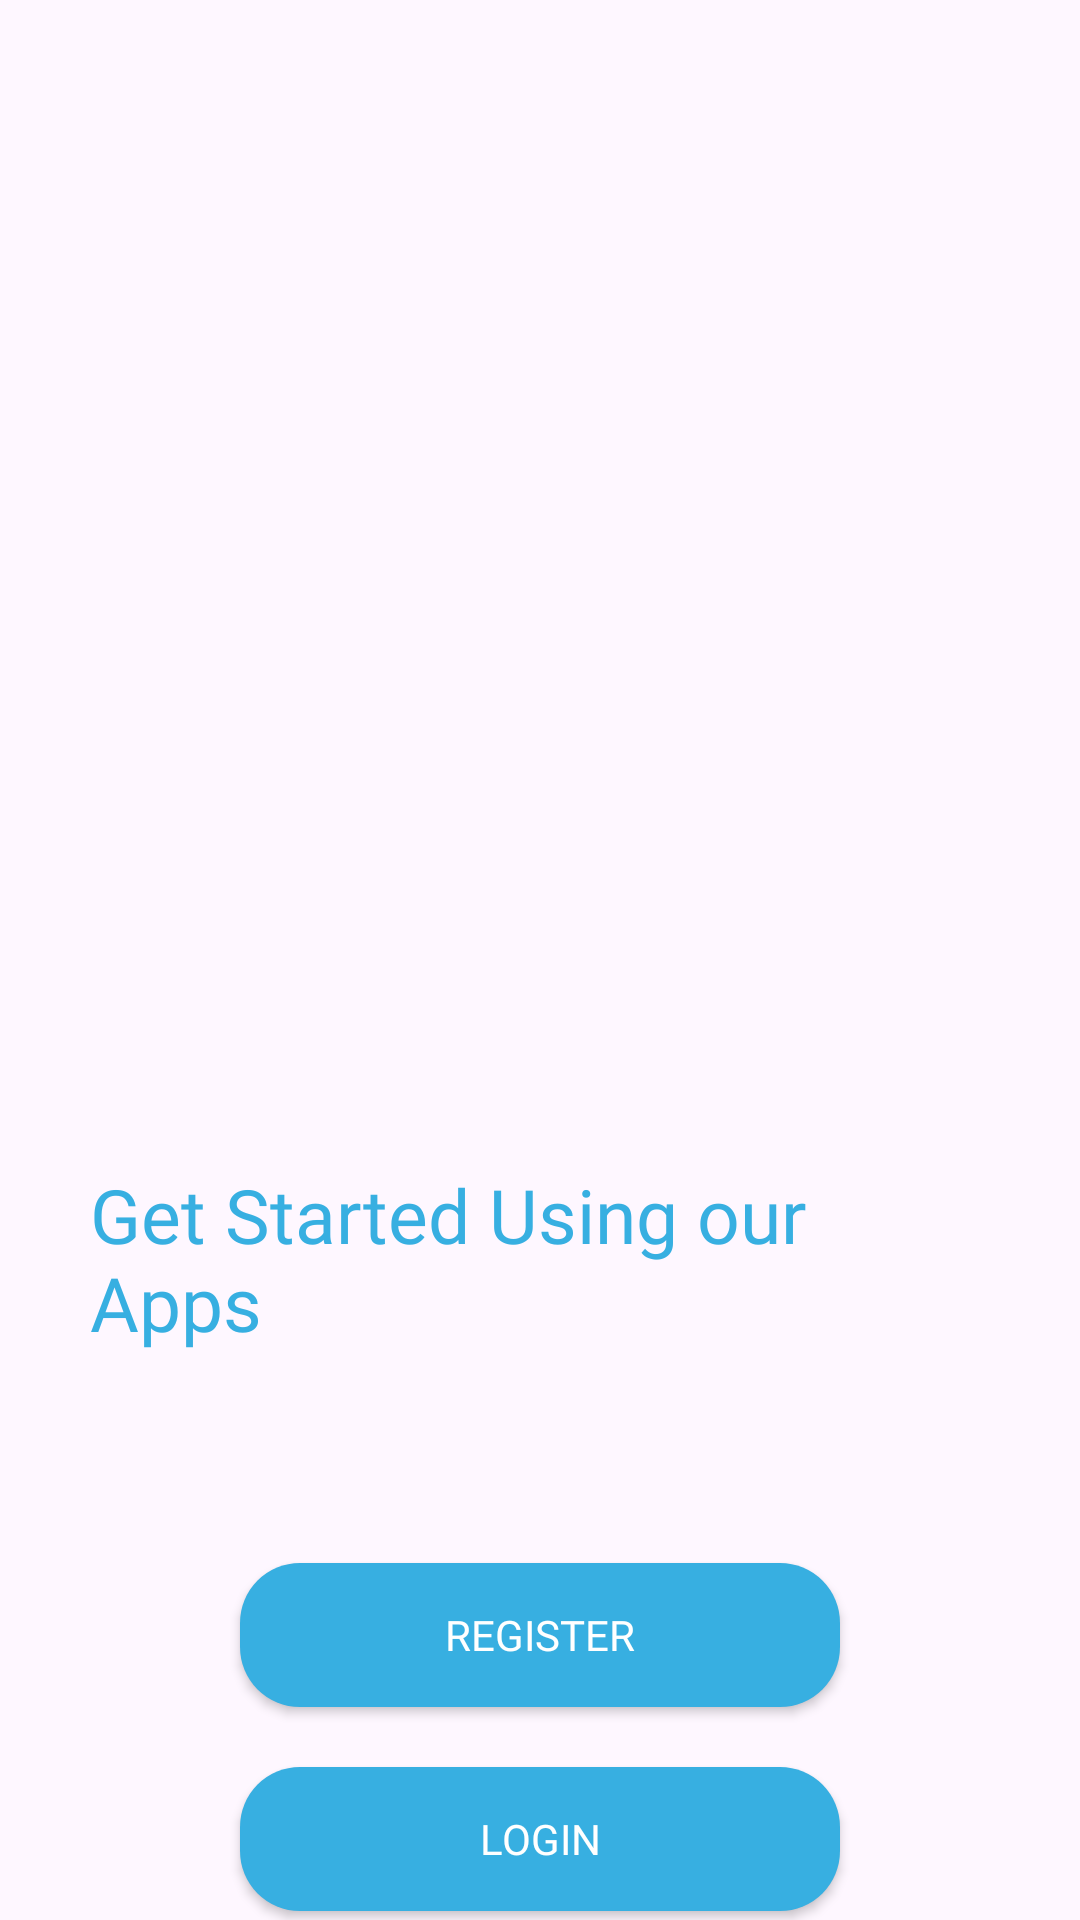

Here is an Android app screen rendered from its layout file. Give the layout XML and the strings, colors and styles it references.
<!-- AndroidManifest.xml: application theme Theme.Capstone -->
<!-- res/layout/get_started.xml -->
<RelativeLayout xmlns:android="http://schemas.android.com/apk/res/android"
    android:layout_width="match_parent"
    android:layout_height="match_parent"
    xmlns:tools="http://schemas.android.com/tools"
    tools:context=".regist.GetStarted">


    <ImageView
        android:id="@+id/shape"
        android:layout_width="wrap_content"
        android:layout_height="wrap_content"
        android:src="@drawable/shape"/>

    <ImageView
        android:id="@+id/get_started"
        android:layout_width="404dp"
        android:layout_height="258dp"
        android:layout_centerHorizontal="true"
        android:layout_marginTop="110dp"
        android:src="@drawable/getstarted" />

    <TextView
        android:id="@+id/textView1"
        android:layout_width="wrap_content"
        android:layout_height="wrap_content"
        android:layout_below="@id/get_started"
        android:layout_centerHorizontal="true"
        android:layout_marginTop="20dp"
        android:layout_marginLeft="30dp"
        android:layout_marginRight="30dp"
        android:textSize="25sp"
        android:textColor="@color/my_prime"
        android:fontFamily="@font/poppinsbold"
        android:text="@string/get_started_using_our_apps" />
    <Button
        android:layout_width="wrap_content"
        android:layout_height="wrap_content"
        android:layout_centerHorizontal="true"
        android:layout_below="@+id/textView1"
        android:width="200dp"
        android:text="@string/register"
        android:fontFamily="@font/poppinsmedium"
        android:layout_marginTop="70dp"
        android:background="@drawable/button_background"
        android:textColor="@color/white"
        android:id="@+id/button1" />

    <Button
        android:layout_width="wrap_content"
        android:layout_height="wrap_content"
        android:layout_centerHorizontal="true"
        android:width="200dp"
        android:text="@string/login"
        android:fontFamily="@font/poppinsmedium"
        android:layout_below="@id/button1"
        android:layout_marginTop="20dp"
        android:background="@drawable/button_background"
        android:textColor="@color/white"
        android:id="@+id/button2"/>
</RelativeLayout>
<!-- resources referenced by this layout -->
<resources>
  <color name="my_prime">#37AFE1</color>
  <color name="white">#FFFFFFFF</color>
  <!-- drawable button_background (drawable) -->
  <shape xmlns:android="http://schemas.android.com/apk/res/android">
      <solid android:color="#37AFE1" />
      <corners android:radius="20dp" /> 
  </shape>
  <string name="get_started_using_our_apps">Get Started Using our Apps</string>
  <string name="login">Login</string>
  <string name="register">Register</string>
  <style name="Theme.Capstone" parent="Theme.Material3.Light.NoActionBar">
          
          <item name="colorPrimary">@color/my_prime</item>
          <item name="colorPrimaryVariant">@color/purple_700</item>
          <item name="colorOnPrimary">@color/white</item>
          
          <item name="colorSecondary">@color/teal_200</item>
          <item name="colorSecondaryVariant">@color/teal_700</item>
          <item name="colorOnSecondary">@color/black</item>
          
          <item name="android:statusBarColor">?attr/colorPrimaryVariant</item>
          
      </style>
  <color name="purple_700">#FF3700B3</color>
  <color name="teal_200">#FF03DAC5</color>
  <color name="teal_700">#FF018786</color>
  <color name="black">#FF000000</color>
</resources>
